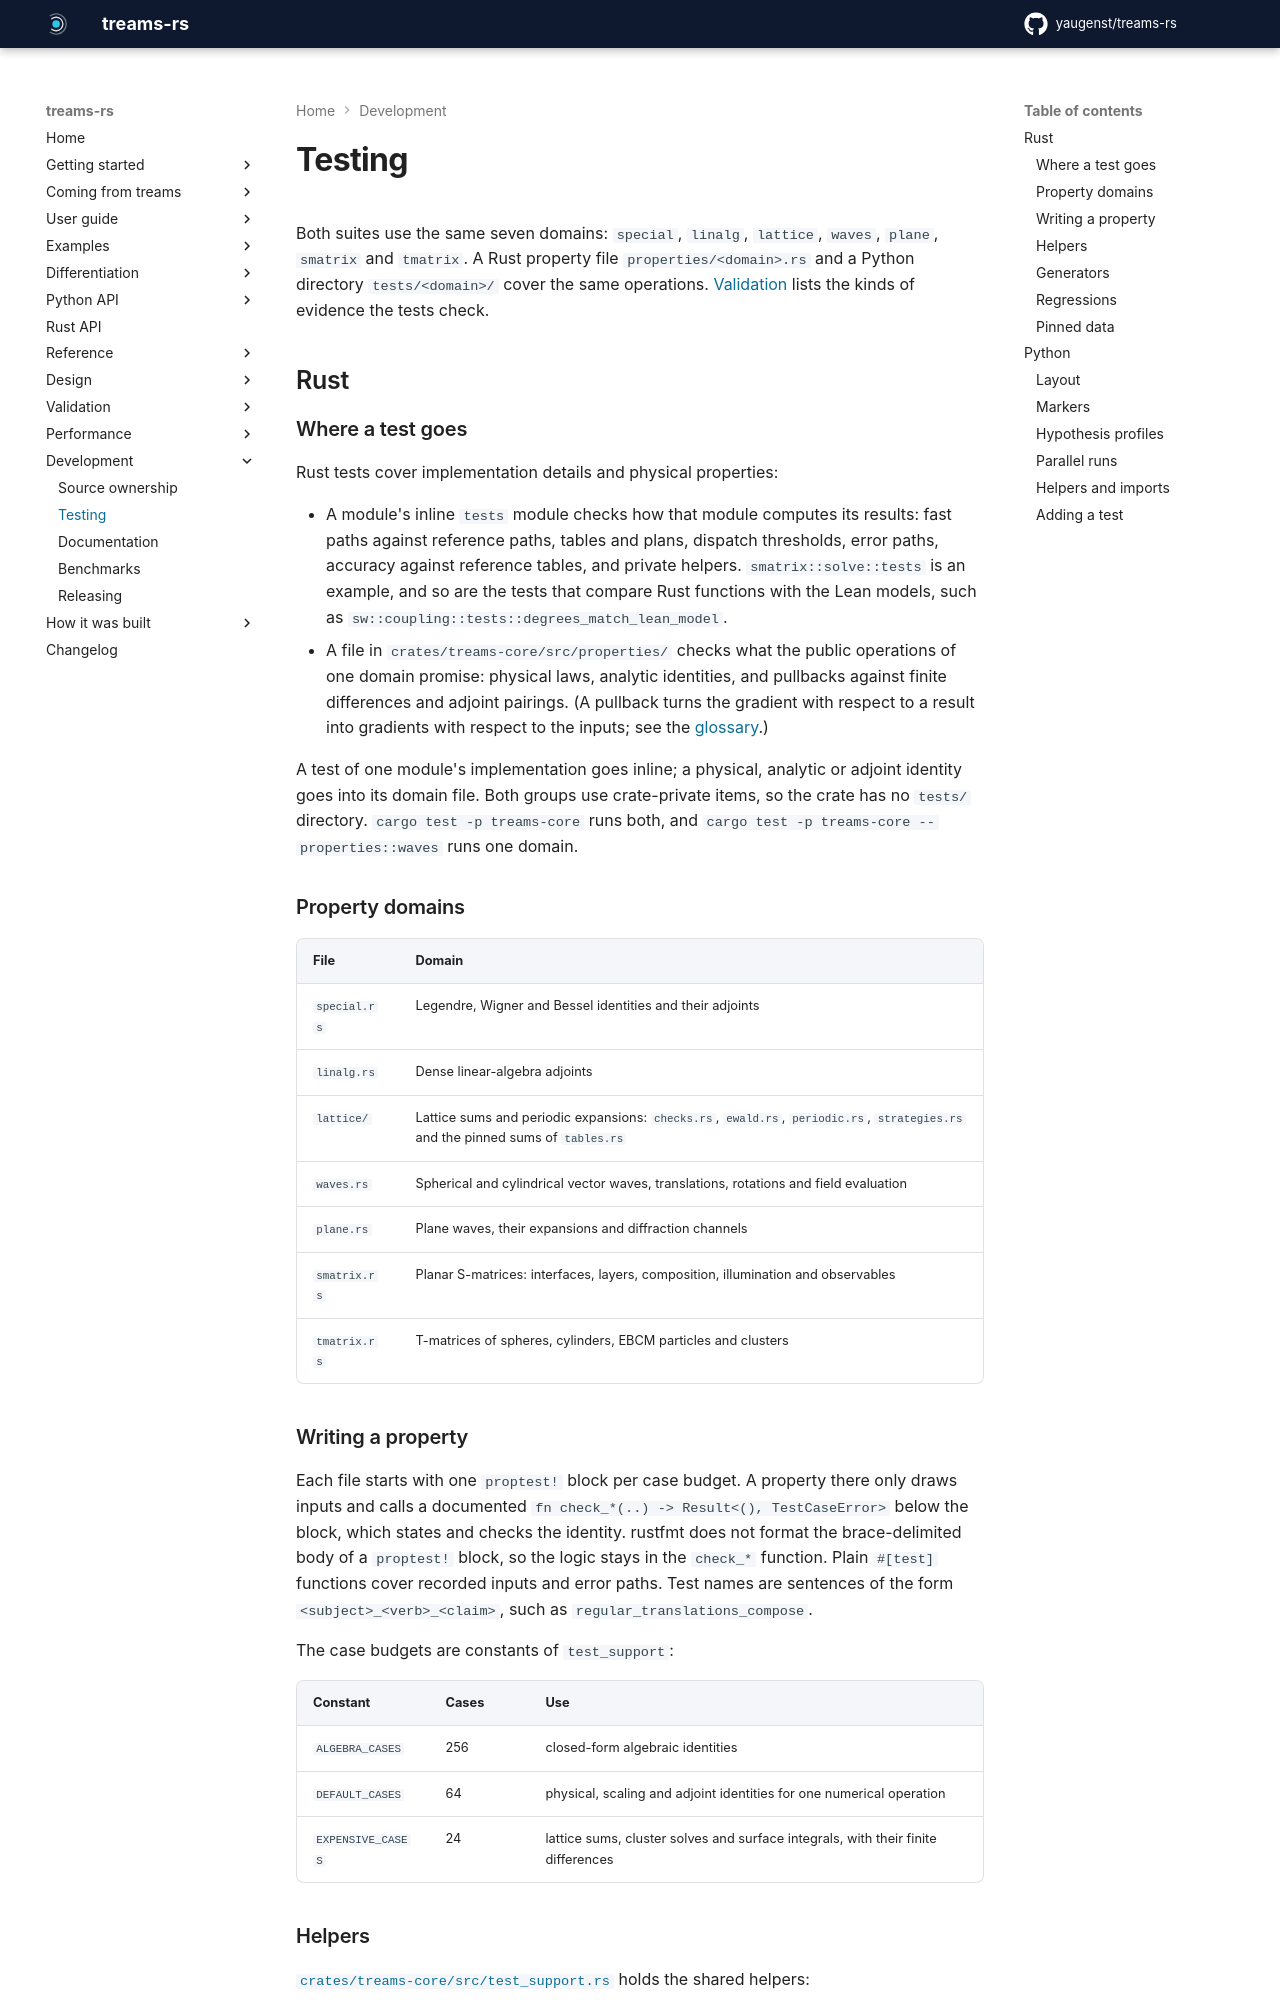

repository: yaugenst/treams-rs · page: dev/development/testing/index.html · generator: mkdocs

---
description: Where a Rust or Python test goes, the test domains, markers, Hypothesis profiles and shared helpers, and how to add a test.
---

# Testing

Both suites use the same seven domains: `special`, `linalg`, `lattice`,
`waves`, `plane`, `smatrix` and `tmatrix`. A Rust property file
`properties/<domain>.rs` and a Python directory `tests/<domain>/` cover the
same operations. [Validation](../validation/index.md) lists the kinds of
evidence the tests check.

## Rust

### Where a test goes

Rust tests cover implementation details and physical properties:

- A module's inline `tests` module checks how that module computes its
  results: fast paths against reference paths, tables and plans, dispatch
  thresholds, error paths, accuracy against reference tables, and private
  helpers. `smatrix::solve::tests` is an example, and so are the tests that
  compare Rust functions with the Lean models, such as
  `sw::coupling::tests::degrees_match_lean_model`.
- A file in `crates/treams-core/src/properties/` checks what the public
  operations of one domain promise: physical laws, analytic identities, and
  pullbacks against finite differences and adjoint pairings. (A pullback turns
  the gradient with respect to a result into gradients with respect to the
  inputs; see the [glossary](../reference/glossary.md#records-and-gradients).)

A test of one module's implementation goes inline; a physical, analytic or
adjoint identity goes into its domain file. Both groups use crate-private items,
so the crate has no `tests/` directory. `cargo test -p treams-core` runs both,
and `cargo test -p treams-core -- properties::waves` runs one domain.

### Property domains

| File | Domain |
|---|---|
| `special.rs` | Legendre, Wigner and Bessel identities and their adjoints |
| `linalg.rs` | Dense linear-algebra adjoints |
| `lattice/` | Lattice sums and periodic expansions: `checks.rs`, `ewald.rs`, `periodic.rs`, `strategies.rs` and the pinned sums of `tables.rs` |
| `waves.rs` | Spherical and cylindrical vector waves, translations, rotations and field evaluation |
| `plane.rs` | Plane waves, their expansions and diffraction channels |
| `smatrix.rs` | Planar S-matrices: interfaces, layers, composition, illumination and observables |
| `tmatrix.rs` | T-matrices of spheres, cylinders, EBCM particles and clusters |

### Writing a property

Each file starts with one `proptest!` block per case budget. A property there
only draws inputs and calls a documented
`fn check_*(..) -> Result<(), TestCaseError>` below the block, which states and
checks the identity. rustfmt does not format the brace-delimited body of a
`proptest!` block, so the logic stays in the `check_*` function. Plain
`#[test]` functions cover recorded inputs and error paths. Test names are
sentences of the form `<subject>_<verb>_<claim>`, such as
`regular_translations_compose`.

The case budgets are constants of `test_support`:

| Constant | Cases | Use |
|---|---|---|
| `ALGEBRA_CASES` | 256 | closed-form algebraic identities |
| `DEFAULT_CASES` | 64 | physical, scaling and adjoint identities for one numerical operation |
| `EXPENSIVE_CASES` | 24 | lattice sums, cluster solves and surface integrals, with their finite differences |
